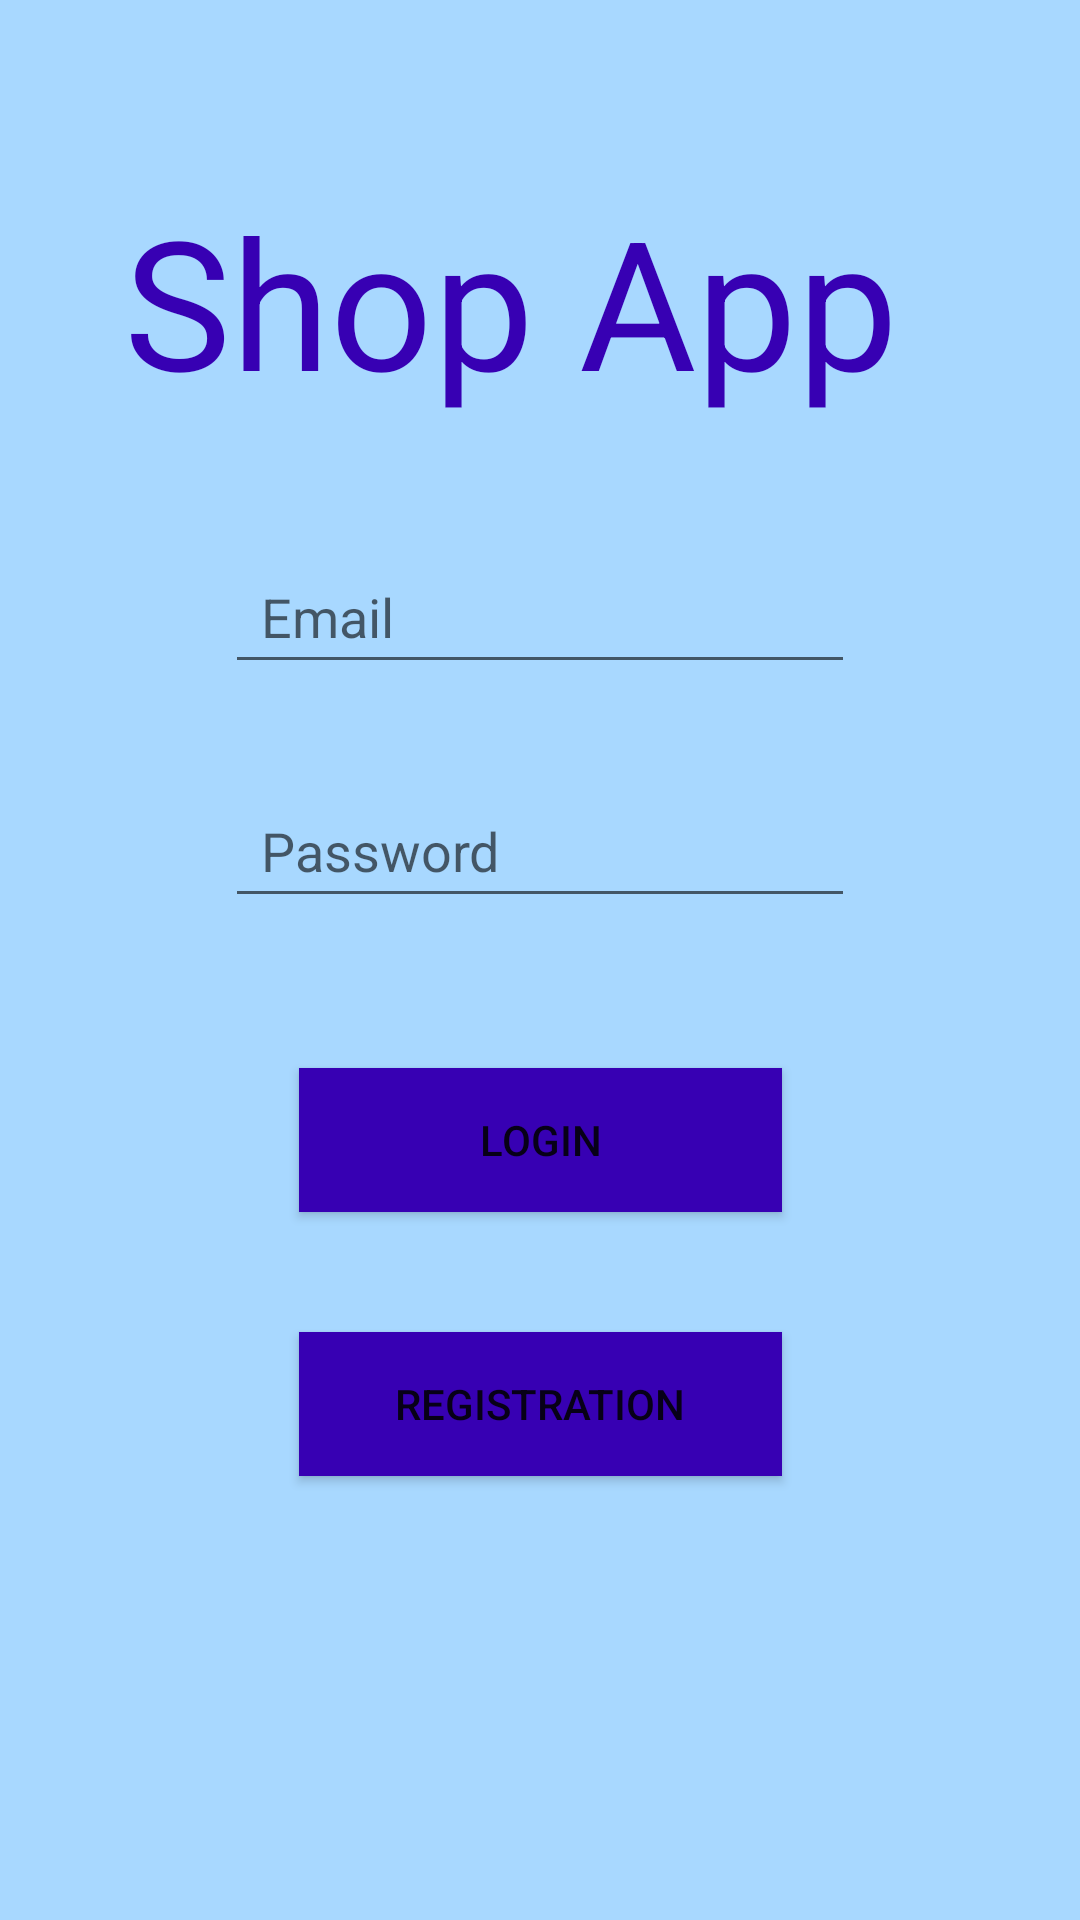

The Android layout XML behind this screen, and the referenced resources:
<!-- AndroidManifest.xml: application theme Theme.Lab2 -->
<!-- res/layout/fragment_registration.xml -->
<?xml version="1.0" encoding="utf-8"?>
<androidx.constraintlayout.widget.ConstraintLayout xmlns:android="http://schemas.android.com/apk/res/android"
    xmlns:app="http://schemas.android.com/apk/res-auto"
    xmlns:tools="http://schemas.android.com/tools"
    android:id="@+id/Background"
    android:layout_width="match_parent"
    android:layout_height="match_parent"
    android:background="#FFFFFF"
    android:backgroundTint="@color/blue"
    tools:context=".presentation.fragment.RegistrationFragment">

    <TextView
        android:id="@+id/textView"
        android:layout_width="wrap_content"
        android:layout_height="wrap_content"
        android:layout_marginStart="121dp"
        android:layout_marginTop="60dp"
        android:layout_marginEnd="121dp"
        android:fontFamily="sans-serif"
        android:text="Shop App"
        android:textColor="@color/purple_700"
        android:textSize="60sp"
        app:layout_constraintEnd_toEndOf="parent"
        app:layout_constraintHorizontal_bias="0.571"
        app:layout_constraintStart_toStartOf="parent"
        app:layout_constraintTop_toTopOf="parent" />

    <EditText
        android:id="@+id/Email"
        android:layout_width="wrap_content"
        android:layout_height="wrap_content"
        android:layout_marginStart="80dp"
        android:layout_marginTop="40dp"
        android:layout_marginEnd="80dp"
        android:backgroundTintMode="src_in"
        android:ems="10"
        android:hint="Email"
        android:inputType="textEmailAddress"
        android:minHeight="48dp"
        android:paddingStart="12dp"
        android:paddingEnd="12dp"
        app:layout_constraintEnd_toEndOf="parent"
        app:layout_constraintStart_toStartOf="parent"
        app:layout_constraintTop_toBottomOf="@+id/textView" />

    <EditText
        android:id="@+id/Password"
        android:layout_width="0dp"
        android:layout_height="wrap_content"
        android:layout_marginTop="30dp"
        android:backgroundTintMode="src_in"
        android:ems="10"
        android:hint="Password"
        android:inputType="textPassword"
        android:minHeight="48dp"
        android:paddingStart="12dp"
        android:paddingEnd="12dp"
        app:layout_constraintEnd_toEndOf="@+id/Email"
        app:layout_constraintStart_toStartOf="@+id/Email"
        app:layout_constraintTop_toBottomOf="@+id/Email" />

    <Button
        android:id="@+id/Login"
        android:layout_width="161dp"
        android:layout_height="48dp"
        android:layout_marginStart="125dp"
        android:layout_marginTop="50dp"
        android:layout_marginEnd="125dp"
        android:background="@color/purple_700"
        android:text="Login"
        app:layout_constraintEnd_toEndOf="parent"
        app:layout_constraintStart_toStartOf="parent"
        app:layout_constraintTop_toBottomOf="@+id/Password" />

    <Button
        android:id="@+id/Registration"
        android:layout_width="161dp"
        android:layout_height="48dp"
        android:layout_marginStart="125dp"
        android:layout_marginTop="40dp"
        android:layout_marginEnd="125dp"
        android:background="@color/purple_700"
        android:text="Registration"
        app:layout_constraintEnd_toEndOf="parent"
        app:layout_constraintStart_toStartOf="parent"
        app:layout_constraintTop_toBottomOf="@+id/Login" />

</androidx.constraintlayout.widget.ConstraintLayout>
<!-- resources referenced by this layout -->
<resources>
  <color name="blue">#a8d8ff</color>
  <color name="purple_700">#FF3700B3</color>
  <style name="Theme.Lab2" parent="Theme.MaterialComponents.DayNight.DarkActionBar">
          
          <item name="colorPrimary">@color/purple_500</item>
          <item name="colorPrimaryVariant">@color/purple_700</item>
          <item name="colorOnPrimary">@color/white</item>
          
          <item name="colorSecondary">@color/black</item>
          <item name="colorSecondaryVariant">@color/teal_700</item>
          <item name="colorOnSecondary">@color/black</item>
          
          <item name="android:statusBarColor" tools:targetApi="l">?attr/colorPrimaryVariant</item>
  
      </style>
  <color name="purple_500">#FF6200EE</color>
  <color name="white">#FFFFFFFF</color>
  <color name="black">#FF000000</color>
  <color name="teal_700">#FF018786</color>
</resources>
